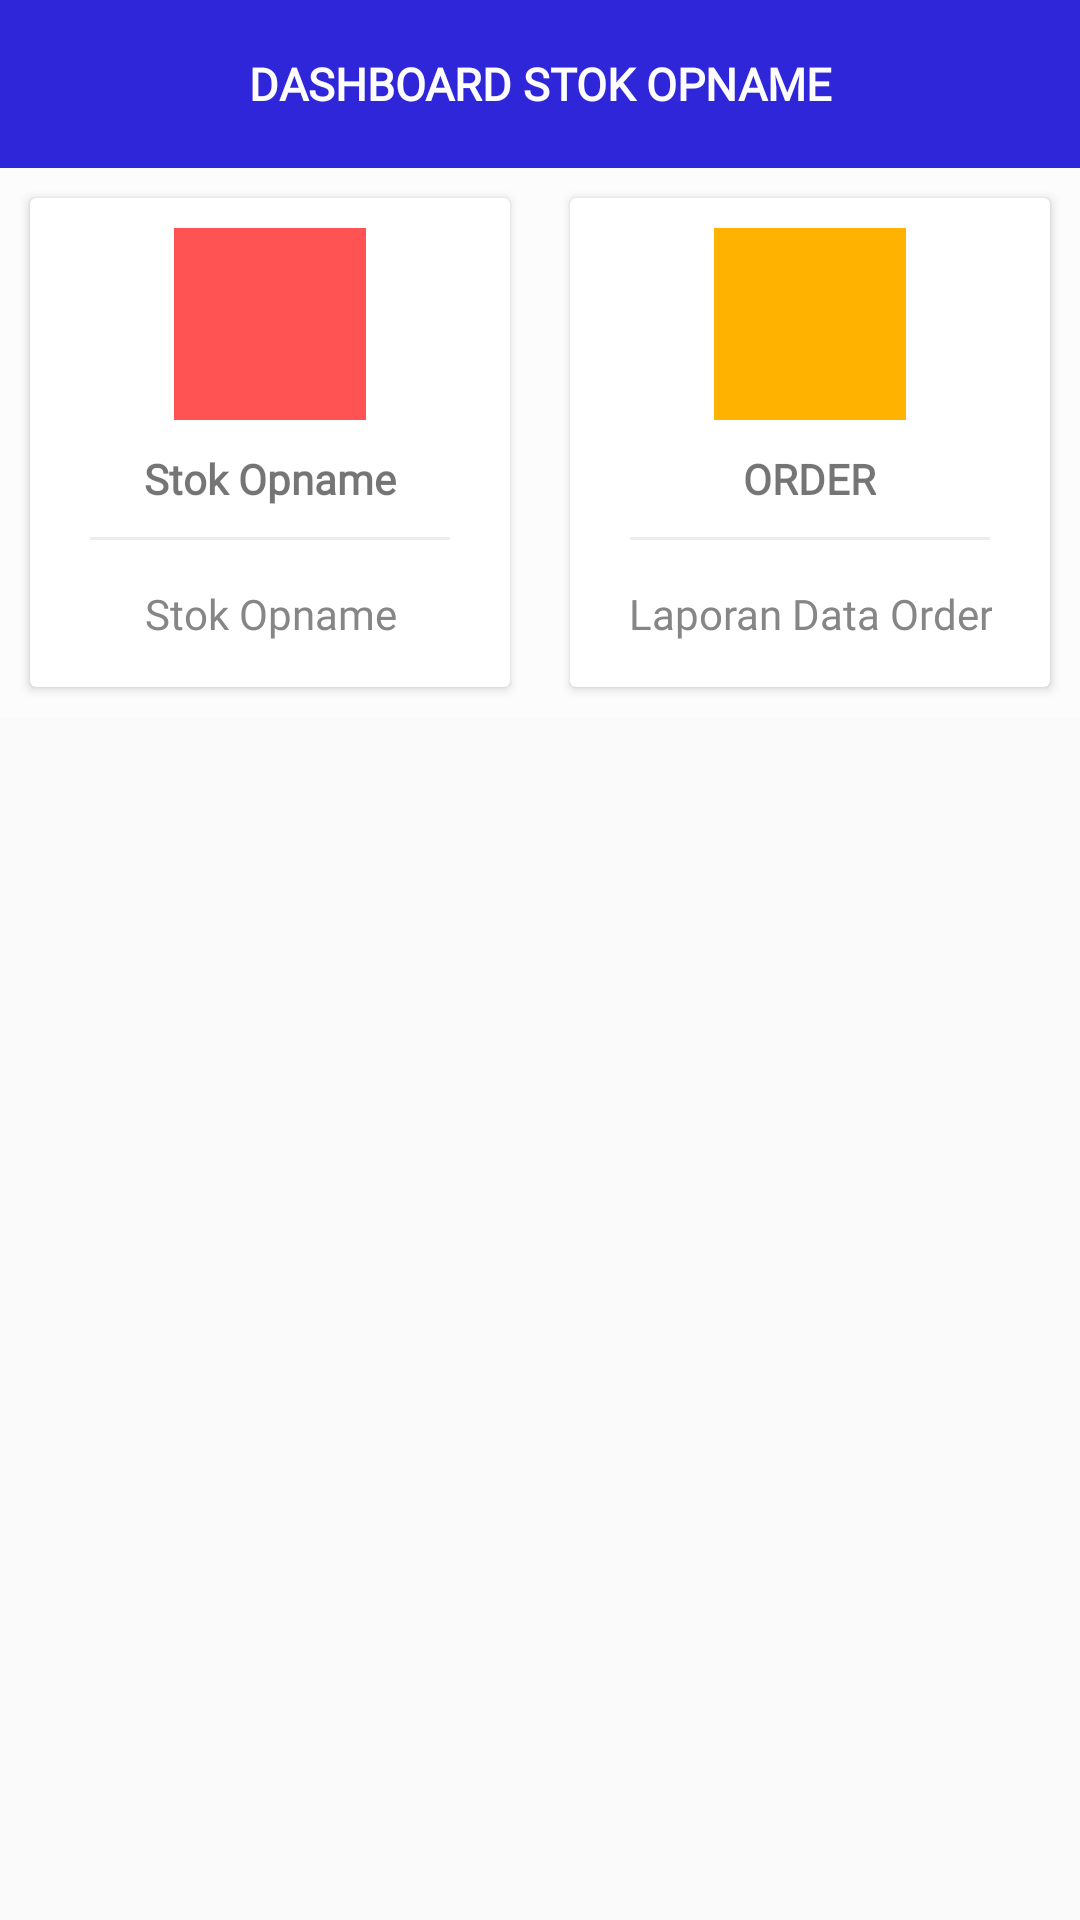

Here is an Android app screen rendered from its layout file. Give the layout XML and the strings, colors and styles it references.
<!-- AndroidManifest.xml: application theme AppTheme -->
<!-- res/layout/fragment_frm_home_stok_opname.xml -->
<?xml version="1.0" encoding="utf-8"?>
<LinearLayout xmlns:android="http://schemas.android.com/apk/res/android"
    xmlns:tools="http://schemas.android.com/tools"
    android:layout_width="match_parent"
    android:layout_height="match_parent"
    xmlns:app="http://schemas.android.com/apk/res-auto"
    android:orientation="vertical"
    tools:context=".Activity.frm_home_stok_opname">

    <androidx.appcompat.widget.Toolbar
        android:layout_width="match_parent"
        android:layout_height="?attr/actionBarSize"
        android:background="@color/colorPrimaryDark">

        <TextView
            android:layout_width="wrap_content"
            android:layout_height="wrap_content"
            android:text="DASHBOARD STOK OPNAME"
            android:textColor="#fcfcfc"
            android:fontFamily="@font/poppins_medium"
            android:textStyle="bold"
            android:layout_gravity="center"
            android:textSize="15dp"
            android:id="@+id/toolbar_title" />

    </androidx.appcompat.widget.Toolbar>

    <androidx.core.widget.NestedScrollView
        android:layout_height="match_parent"
        android:layout_width="match_parent"
        app:layout_behavior="@string/appbar_scrolling_view_behavior">

        <LinearLayout
            android:layout_width="match_parent"
            android:layout_height="match_parent"
            android:orientation="vertical"
            android:background="#fcfcfc"
            android:gravity="center"
            android:id="@+id/card">

            
            <LinearLayout
                android:gravity="center"
                android:clipToPadding="false"
                android:orientation="horizontal"
                android:layout_weight="2"
                android:layout_width="match_parent"
                android:layout_height="wrap_content">
                
                <androidx.cardview.widget.CardView
                    android:id="@+id/stok_opname"
                    android:foreground="?android:attr/selectableItemBackground"
                    android:clickable="true"
                    android:layout_width="0dp"
                    android:layout_weight="1"
                    android:layout_height="match_parent"
                    android:layout_margin="10dp">
                    <LinearLayout
                        android:layout_width="match_parent"
                        android:layout_height="match_parent"
                        android:orientation="vertical"
                        android:padding="10dp"
                        android:gravity="center">
                        <ImageView
                            android:layout_width="64dp"
                            android:layout_height="64dp"
                            android:background="#ff5252"
                            android:src="@drawable/ic_stok_opname"
                            android:padding="10dp"/>
                        <TextView
                            android:layout_width="wrap_content"
                            android:layout_height="wrap_content"
                            android:textStyle="bold"
                            android:layout_marginTop="10dp"
                            android:fontFamily="@font/bebasbold"
                            android:text="Stok Opname"/>
                        <View
                            android:layout_width="match_parent"
                            android:layout_height="1dp"
                            android:background="@color/lightgray"
                            android:layout_margin="10dp"/>
                        <TextView
                            android:layout_width="wrap_content"
                            android:layout_height="wrap_content"
                            android:gravity="center"
                            android:text="Stok Opname"
                            android:padding="5dp"
                            android:fontFamily="@font/roboto_regular"
                            android:textColor="#868686"/>
                    </LinearLayout>
                </androidx.cardview.widget.CardView>
                
                
                <androidx.cardview.widget.CardView
                    android:id="@+id/data_stok_opname"
                    android:foreground="?android:attr/selectableItemBackground"
                    android:clickable="true"
                    android:layout_width="0dp"
                    android:layout_weight="1"
                    android:layout_height="match_parent"
                    android:layout_margin="10dp">
                    <LinearLayout
                        android:layout_width="match_parent"
                        android:layout_height="match_parent"
                        android:orientation="vertical"
                        android:padding="10dp"
                        android:gravity="center">
                        <ImageView
                            android:layout_width="64dp"
                            android:layout_height="64dp"
                            android:background="@color/yellow"
                            android:src="@drawable/ic_report"
                            android:padding="10dp"/>
                        <TextView
                            android:layout_width="wrap_content"
                            android:layout_height="wrap_content"
                            android:textStyle="bold"
                            android:layout_marginTop="10dp"
                            android:fontFamily="@font/bebasbold"
                            android:text="ORDER"/>
                        <View
                            android:layout_width="match_parent"
                            android:layout_height="1dp"
                            android:background="@color/lightgray"
                            android:layout_margin="10dp"/>
                        <TextView
                            android:layout_width="wrap_content"
                            android:layout_height="wrap_content"
                            android:gravity="center"
                            android:text="Laporan Data Order"
                            android:padding="5dp"
                            android:fontFamily="@font/roboto_regular"
                            android:textColor="#868686"/>
                    </LinearLayout>
                </androidx.cardview.widget.CardView>
                
            </LinearLayout>
            

        </LinearLayout>

    </androidx.core.widget.NestedScrollView>


</LinearLayout>
<!-- resources referenced by this layout -->
<resources>
  <color name="colorPrimaryDark">#2F26D9</color>
  <color name="lightgray">#ededed</color>
  <color name="yellow">#ffb300</color>
  <style name="AppTheme" parent="Theme.AppCompat.Light.NoActionBar">
          
          <item name="colorPrimary">@color/colorPrimary</item>
          <item name="colorPrimaryDark">@color/colorPrimaryDark</item>
          <item name="colorAccent">@color/colorAccent</item>
      </style>
  <color name="colorPrimary">#2F26D9</color>
  <color name="colorAccent">#2F26D9</color>
</resources>
